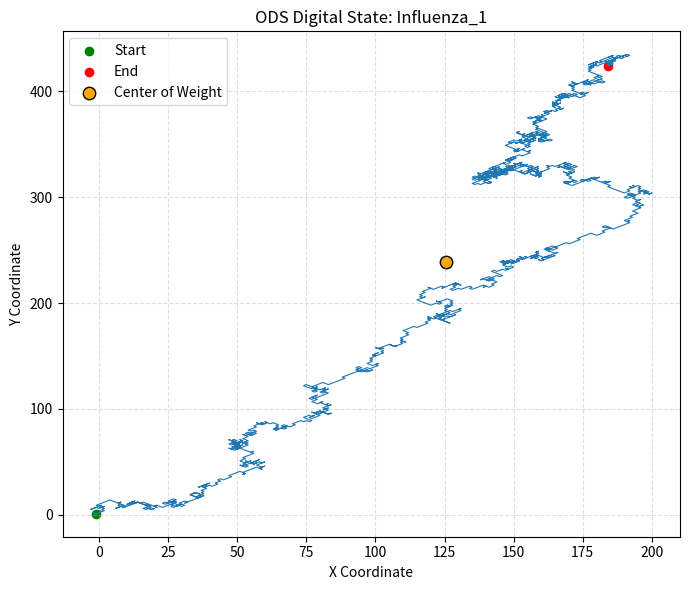

Write Python code to recreate this figure. (Note: this script raises an exception after producing the figure.)
import numpy as np
import pandas as pd
import matplotlib.pyplot as plt

seq1 = """GGCATAAGCAGAGGATTTTATAACAATGGAAATAAACCCATATCTACTCATGTTAAACAATGATATAACG
TCAATGATATCATTGACATACCCATATACTGGGGCACCTCCTATGTCACATGGAACATCGACCAAATACT
CAATGGAGACTGTGTCAAGAACTTACTCCTACAGTAGAACTAAAAAAGAGGTACCTTCGGGAATATTCCC
AATAGAGAGAAGGAAATTCTGTAACACAATAGAAGACAAAGAAAACCTAGAAAAACCGAATGGAAATGTT
GATATAAATTTCATGTTATCGCTGGCAGAAATGCTGGAAGAAAAGATGGGGAAAGGGTTCTTCAAATTCT
GTGCCAATGAAGCTGAAGCTGAAATTTTGAAGATGCACTTCAGCAAGCTCACTGAAGGAAGGCAAACTTA
TGACTGGACAAGTGAAAGAAATATGCCAGCAGCCACCGCTCTTCAGCTAACAGTAGACGCTATACAAGAA
ACACAGGGAACATTCAAAGGAACTACCATGGTTGAATATTGCAACAAGATATTAGAAATGATGGATTGGC
CGGAAGTGAAATTCAAAAAGGTCAGAATGATTGTTCAGAGGCATTGGGACCCGAAAACCAAAAAAGAAAT
AAAAATGAAGTCTCCAACATTGATGATAACAAAGATTGGAAGAGAAGAATTCATAAAGAGGATATGCACG
ATAAATACCATGGCCAAAGACGGAGAAAGAGGAAAATACAAAAGAAGAGCTATAGCCACCCCCGGGATGG
GAATCAGGCCATTCTCAAAAATTGTGGAAACTTTAGCACAAAAGATTTGTGAGAGACTAGCAGAGAGCGG
TTTGCCTGTTGGGGGAAATGAGAAGAAAGCCAAACTAAAAACTACGGTCTCTTCAACAAACTCAAAACTA
CAAGAAGGGCAGTTCATGGTAAACATAACAGGGGACAACAGCAAGTGGAATGAATGTCAGCAACCAGAAG
CTTATCTTGCAATGTTGGCATACATTACTAAAGACAGCAGCAACTTAATGAAAGATCTCTGCTCAGTAGC
ACCAACATTGTTCTGCAATAAGTACGTAAAAATGGGACAAGGTTTCCGAGCAAAAAACAAAAGAAAAACC
AAAGAAATAGTGATACCCGCAAAAAAGATGAAAGAAAGGAAAGAATTGATGAACGCGGAATGGAGGGACC
TATTTGAAACAATAGAACCTTACATGGATGGAGAGTGCTGCTTCTTGGGGGGAGGAATGCTGATGGGAAT
GTTTAACATGTTGTCAACTGTTTTTGGAGTCATGACATTAAATTACAGGGAGGAAGCATTGGCCAGAAGG
AACTGTTACTGGACTGGGCTACAAAGTTCAGATGATTTTGTGCTCTTTTGCATCTCTAGGACTTGGCCAG
AGATGGAGATGACTATTCTAAAATTCATCGCTGTTTGCAAGTTGATGGGAATAAACATGTCTTTGGAAAA
ATCCTACGGGTGCTTGCCTGAACTTTTTGAGTTCACAAGCATGTTCTTTTCCGGGGATTTTGTCTCAAAC
ATAGCCTTGGAGTTACCTGCTTTCACAACAGCTGGAATGAATGAAGGAACCGACTTCACAGCTGCGATGT
CTGTCATAAGAACAAACATGATTAATAATGGACTTTCTCCTGGGACTGCTTTAATGGCCCTGCGAATTTG
TCTGCAGGAATTTAGAGCAACATACAGAGTACACCCTTATGATTCTGGAGTGAAGAATCATCGAATGAAA
ATCATAAGGAAATTCATTGAAACTATTGAAAACAAAGATGGATTGCTGATATCAGATGGCGGGAAATTAA
TGAACAATATCTCAAGTTTGCACATCCCTGAAGAAATATTGAAAGAGGATTTGATGGATCCCTCCTACAG
GAACAGAGTTTTCAATCCTAGGAACCCCTTTACACAGTTTGAGAAGACAGTTGACATCTTTAAGGCAAGT
GGACCTATAAGGGTAGAGGAGAACGAGGCAGTTGTATCAACGCATTCCTTTAGAACAAGGAGCAATAGGA
CATTGCTAAATACAGACATGAGGGCAATGGCTCTCGAAGAGAAAAGATACCAAGTTGTTTGCAACATGTA
CCGATCGGTCTTCGAAAGTGCAGACGTTAACACCCCAATAGGATCAATGTCGATGGGAGAGGCAATTGAA
GCCAAAATCCTTGACCGGGCCAGAACCCAGTTTGAAAATGGAATCATAGGGGGAGAAGAATATTCTGAAA
TCAAAAGACTAATCGAGGACGCCAAGCGTCAACGACTGTCTGTTTAAGCTTTGCGTTGTTTAATAACAGA
AAAATCCTCTTGCTACTGCT""".replace("\n", "")

seq2 = """GGCATAAGCAGAGGATGTCACTACTATTAACGCTCGCAAAAGAGTATGCAAATCTCACAAAGGATAAGAA
ATCATGCAAATTGCTGTCGCAAGGGACCGTGTCAAGCTACACCACTTTTAAGAAATGGACAACATCGAGA
AAAGAGAAAAACCCATCCCTTCGAATGAGATGGGCAATGGGAAGCAAGTTCCCAATTATGGCAAACAGAG
AAATTTTGGAAGAAGCTGGGATACCAGAACAATGGGAAGGGATAGACCTTTGGTCAAAAAAGGATGATGT
TTCAAAGTTGGGGATGGTGTTAGCGTCTCCAGCAGCCATAACTTACTGGAATTTTTGTGGACCTGGAGTG
GACAATTCTTCTGTAATAAAAGATGTTTATAAAGCAAAATTTATGAAAAAAGAAAGATGGAGAGAGACTC
TATGGGGACCAATGAACTTTGAATTGGTGGGTAAACAAAGAAGAGTGGTTGAAACTCAACCAGTGGAAAT
AAAGCTAAACCAAAAAGAAATAAAAGAACTAACGATGTGGGTTCTTTTTGAAGATGAAGCAAACCTTGCA
AGCAAATTCATACAGGAAAATTTCTCACTTGTCCTGTCATTAAGAGAACTTTACAAGGGAAAGGCAGTAA
ATAAAGATGTTGCAGCTTTCATGATTGCCCACCAATTTTCTCCCGAGAAGAGGTTCTTACCCACTTTTGG
CCCCATTAGACCAGAAAGAATGGAGCTACTCCACTGTTTAGGGGGTGATTTCTGGAAGATAGAGGCAGTA
ACTGCAGGGAGCCTGAACGAAGAACAAAAGAAGAGAGATGTTAGAGCAGTTGCTAGAAAAATTTGCCTTA
GAGCAAGTGTGGACTTATTTACTCCAGCAGAGAAGATAAGGGACTATATAGCAAGTGTGACAATGAGATT
TGGAACAGTAGAAAGAACATTCGAAGACGTAATAAGAAACAGTGATGACATATCTGCGGAAGTAACCTTA
TGCAAGGCGGCACTTGGGTGCGAATTGGGCAAAAGCATGAGCTTTGGGAATCTAAATCTGAGGAAAGTCA
GTGGAGAAGCAGAAACAATGGAAAAAACAGTATATTGGGGATTAAAGCCCATAAAATATAAATGCTGGAG
AGGAGAGGAAACATTTTATTGTGAACTGAGGAAGGTAACTTGTATGTTTAGAAGGTCTGAAGGCCTAGAT
TGGGCTAACATTGGACCTGGTTCACCTGAAGAAAGAAGAGAGCTTTTGGCAATGGTGATGATATTCTGCA
GAGATGGGAGATTCTTTGAATCTGCACCAGTTAATATTGATGAATCATTCTTTAGGACAAGACTGAATAA
AGAAATACCTTATCAATATGTGCTGCTAAAATGGGTAAGGCAATCGAGAGACAACTTGGATGCCTTGTTG
AGTACAAGAGGACTAATACCTGCTCATATTGGACAATTCGGAAAAGGAATGGGAATAGATGGAAGTAGCT
CATCTTCTATGGTTTACAAGGGAGTCATGTTGTCGAAGACACCGATAGACATAGTGGAGAGCAAAGAGAA
GCACAGACTGTTTTTAAATGACAATATAGAAGCAGTGACAGAGAGAGGAGCAATGGTTGCATCCATAATG
GACCTATCAGAGGATAATAGAGAAACATTTAACGATGTGACTTTTAACCATGTCGACTTAGCTGTTCTCA
AAGATGAAAAGACTGCAATAATAAAGATATATCGATCACTAGTGGAAAGAATAAACACTGATGATGATGG
CCTACCTGCTTTGATAATGGGTAAAAGATATTTAGAGTTGTATCAATTAGATGAAGTAAAAGACGCGGTC
GGGCTAATACCAAAAAGGATGCTGGGGGCGTATTCCTACCAAGCAAGACAGCTCATACAGTCACAGATCA
AAAATGACAGTTATAGCCTTCCTGAAATAATAAAGTTACTGCCCTTCTGTTACAGCCCTCCAAAGAAAAT
GTTATTTGATGGGACTTTCCATTTCAAAAATCAAATGTATGTTAGGCCTGGAATAAACACAAACCTTTTC
AGTTTTAGTAAGACCGACAAAAGCAAGATATATGTGAACGGAAGCGCAGTAAAAATAAAGCTTGTGCTCG
GAGACGATGAAATGGACACCAGTCTTGCCTTTGTTGAAGGATTTCAAGTTTGTGAATATGATCCAAGAGC
ACCTTTGATACCAAGAAGAGATTTGAGACTGATTGGGTTCGGAAAGAAAGTTAGAGTTTTTGTTGGTCAG
GGACAGGAGAAAACCCTGGTGAGGACGAGCTCCAAAAGAGCCGCCTCCCATGATGTAAGCAAAAACATTC
GTAGAATGCGTCTGGAAGTTTGAAGCACATTGAAAAAATCCTCTTGCTACTGCT""".replace("\n", "")

seq3 = """GGCATAAGCAGGAGATTATTAAGCAATATGGACTCAACAAAAGCCCAAACGCCTGAAGAGCAGAGAGCAA
AGAATGCCAAAACCATCCTTGAGAACATACAGATATATGAAAGGATGTGTGATCTCTTTGGGGTGTCAGA
AGATGACAAACTGATAATTGAGAACAGTATTTCAATTGAGAGGATGATAAGAGTTGTAACAGATAAGAAA
TACCAAGACAAAAAACTAAAGAATGCTGGAAGTGATCCTGAAAAGATTGCAAATGCAGGGAAAGTTTTCT
GTCGATTGGTGGAGTCAACAGCTGGGAAATGTAGTGCAAGATTGGGAATGGCACTGAAACCCAACGTTGA
GGCAGTCCTGACCGATGTACTCGGGAATGAACTGGATAGGGCTGCTGTGCTTGGGAAAAGAATGGGGTTT
TCAGCAATGTTCAAATCAAACCTGGAAGAGGTTTTGTACCAAAGAGGAAAGAATCAGCTTAAAAAGAGGA
ATGCTGCAGAAACTTTCACTCTTTCACAAGGTGCTTCGCTAGAGGCAAGATTTAGGCCCATAATGGAAAA
ACACCTAGGTGTTGGGACTGTTGTGGCGTCAATAAAGAATATCCTGGCAAGCAAAAAGAACGGGAACTAC
AGGAACAAGATGGTGAGGAAACCTGGAGGAAACAGAGAGAGCTGGTCACCATTGGAGAGAGAGATATCCT
TTCTGAACAAGAAGTTGTTTCCTGGACCAATGAGGCAGCTCTGCAAGAAATTCGAATACTTGAACGAGCA
AGAGAAGCAACTGGCCTTAAACCTTATGCTGGATGCAAGTCTCATCCTAAAACCGCAAGTGACTCACAAA
ATGATAATGCCTTGGTCAATGTGGCTGGCTGTGAAGAAGTATGCAGAAATGAACAAGGGATCACCCAGTC
TTGAAGACCTCGCAGCCTATTCTGGAGTAAGAGCCTTTATGGCCTTCAATACAGCTTGCTACATGAGTAA
ATTCACCATTGGGAAGGGAATTGTGGGAGATGCAGAGATCATGGAAAATGGAAACGACAAGATGCAAACT
CTTGCAATGGCTTGTTTTGGACTGGCGTATGAAGACACCGGGATTGTTGCTGCAATGATCTCCCAACCCA
TGAAGAAAAGATATCAGTTGAGAGTGGGGAACTTCAATCCTCCAGAAAAAGGAACAATAAAAGGAACAAG
CGCCGGCTATTTCCACAAGTGGGCTGAATTTGGAAATAGGCTGCCTTTCAACAGTTTTGGAACTGGTGAA
TCCAAACAGATAAGCAACTCAGGAGTGTTTGCAGTGCAGAGGCCCAGCACTACTAACATTCAAAGACTGG
CAGAGCTAATGGCTAGGAATACCGGAGAAACCAGCGACAACTTTACTCAGTTGGTTCAGAAAATAAGAGA
ACAAGTGGGGGCCTTTGCTGATCAAAAAGCAAATCTTCGAGAGTTCACCGGAGGATATATTTATGACATT
ACTGACGTAACGAAGAGCAACCCCAAGATACCTCAGTTGGGTGGGGACTCTTTCTTCTTTGAGTTCACCG
GAAGCGACGTTCCAAGAACTGGAGCCAAAAGAAGAGTGGGAGGAGCTGATGATGTGACCCCTGGAACTTC
CCAGCCCAAGAAAAGAGGAAGGCAAGGTGCCGGAGCAGAATCAAGTATGGACATTGAAACAGTTGGTGAA
GATTAACTCATCTTTGGATGGTTCTGTTGCAGTCCCCAGTGGGTGTTAAAGATGTTGGTTTGTCTTATTT
AACAAAAAATCTCCTTGCTACTGCT""".replace("\n", "")

seq4 = """GGCATAAGCAGGAGATTTAGAAATGTCTAGTGTAATCAGAGAAATCGCAAAGCGATTCTTGGAACAAGCA
ACGATAAACATCGCTGAAGAAGTGGTCAGAGAATATGGAGACCATGAAAGAACAATGATATCTGTTGGAG
TTCATTTCCAAGCTTGCTGCCTTATAAGTGATGAATATACCCTTGAGGATGAGACAACCCCAAGATACGT
TCTTTTGGAGGGATTGAAAAGACAAGAGGCTATAAGCAAGCAGAATAACATTTGCTCCACTTTGGGATTG
GAGCCCTTGAGAAATCTAGCAGATATTTTTGATCGAAAAACAAGAAGATTCCTTGAGGTAGGAATTACAA
AGAGAGAATCCGATGAGTATTACCAGGAAAAGTTCAACAAAATAGGAAATGACATGGACATACATGTTTT
CACATATGAAGGCAAATATTTCAGCAACAATCCCAATGGGTTGGAAGACATCCAAAAGACAAGAATTTTT
ACATTCCTATCTTTTGTGTCAGACGAATTGAGAAAAGAGAACATGTTCACAGAAATGTATGTTACAGAAG
AAGGGGCACCTGAACTTGAAATGTACAAGTCAAAGCTTTTCATTGCGATGAGAGACGAGAGCGTGCCTTT
GCCTTACATAAACTATGAGCACCTTAGGACAAGATGTGAAACATTCAAAAGAAATCAGGCTGAATGCGAA
GCAAAGGTAGCGGATGTGGCTTCACGGCTAAAAATCAAACTGGAACATCTAGAAGAAAATAAACTGCGGC
CGCTAGAGATACCGAAGGAGAAAGAGGCTCCCTATACACACAAATTTTTGATGAAAGATGCTTGGTTCTT
TGCAAAACCTCATGATTCGGAGAGAGCACAACCGCAACAGATATTGTATGATTTCTTTGAAGCAGCAAAC
ATGGGGTTCATGACGACATCCCCAAAACCGATATTCGGAAAGCAAGGACTGATGTATCACTCCCTCTGGG
GGCAGACAAAAAGAGCAATAAAGGACAAGAGAAATGAGTTGGAGCCTTCAGAACAGAGAGACTTCCTTTG
TGGAATTGGAAGAGCCTCCAAGAAAATACAGGAGGACAAATGGCAAGAATCCAGAGAGGAAGAGTTTAAA
CAAGAAGAGACTAAAGGGGCAGCTAAGAGGGGGTTCCCAACATGGTTTAATGAAGAATGGCTTTGGGCAA
TGAGGGACTCAGGGGATGGGGACAATAAAATAGGGGATTGGATACCCATGGCAGAAATGCCTCCCTGCAA
GAATGAGATGGAAGATTATGCAAAAAAGATGTGTGAAGAATTAGAATCCAAAATACAGGGAACAAATTGT
GCTAGGGAAATGTCCAAGTTGATACATACAATTGGGAGCTTACATACAGAATGTAGGAACTTTCCCGGAA
AGGTCAAGATAGTGCCTATATACTGCAGAGGGACACTGAGAGGGGAATCAACTGACTGTTTGTTTGGAAT
AGCAATAAAAGGGAAATCCCATTTAAACAAAGATGATGGAATGTATACTGTTGTAACTTTTGAGTTTTCC
ACTGAAGAACCAAATCCAAGCAAACATGAAAAATATACGGTCTTCGAAGCTGGAACAGTGCCTGTGGAAG
CCGTGGTGTTAACTCCCAAAAGGGAAAGAGTTCTCAAAGAGAAGAAATTGTTCCTTTATTGCAGAACTAC
TGGAATGAGCAAGTTAAAGAACGATTGGTTTTCTAAATGCAGGAGATGTCTTATACCAACAATGGAGACT
GTAGAGCAGATAGTGCTGAAAGAATGCGCTCTGAAAGAAGAAAACAGAGTTTCAGAGATGTTGGAGAATA
AGAGAGCTTGGATTGCCCATGAGAACGGAGAGAATCTTACAAGATTGGTATCAACAAAGCTCAAGGACTT
GTGTAGAATGCTAATTGTGACACAATTTTATTACTGTATATATAACGACAATCAATTGGAAGGATTCTGT
AACGAGCAAAAGAAATTCCTTATGTTTCTTCAAGCAGATAAGGACTCAAAATCTGCATTTACTTTTAATC
AGAAAGGGTTATATGAAAAAATTGAAGAGTGTATTGTCAGCAATCCATTATGTATTTTCCTAGCTGATAG
GCTAAACAAATTATTTCTTGTAGCCAAGTCCAATGGAGCTAAGTACTTTGAATGACCAAAGGCCTTGTAA
TGTTAAAAATCTCCTTGCTACTGCT""".replace("\n", "")

seq5 = """GGCATAAGCAGAGGATATTTTTGACGCAATGGCACAAGAACAACTACTTGCTGAACTTGAGGGATACCTC
AGAGGAGTTAACCCAATGACCAGGCAAACGATTATGAAGTCTGCAAGAGGTGGGATGGATAGTGCTAAGG
AGGCAGCAAAAGCAGCGAAGAAGGGAGAAATGCAACTAACAAGTGGAGAGAGCATAGTGGTGCACATATG
CCTGAGAGCCATGTACCCTGGAATAAAGCCATGGTCAGAAGCCAAAAAAGATCTTGATAAAGCTACAGAA
GGACTGAGTGGAAAAGACTGCAAAAATATAAGAAAAGCTCTGAGGAAGGCAGGAGACCTGACAGGGATAA
AGGAGATGATGATGATGTATGAAATGAGGGAGGACAAAAAAGCAGAAATGGTAGAGCAAATCTACGATGA
CCCAGAGGATTTTACAGAAGATGTAAGGCTTGGGACCGTTGCTGCCTGGCTTCAATGCAAAAACAAAAGG
AGCGAGAAATATCATCACAAGATGTCAATGTCTGGAAGCACTGCACTTGCCTTGGGAGATGCCCAAAAGG
CCGGAATGGCCATAGAAAATATGGCTAGTGTTGTGCCAATGAAAAAAGAGGCCCAGGCACTGCACAAAGA
CGCAGAAGTTTTGATTGAACTGGCAAGAATAGCATATGGGTCAAGAGCAATGGAAGGGCACCTGCAAAAT
GCAATGGACGGAATTGGAAGCAAAGTCAGTGGAATGGCTAATCTTGCCCTAAAAAGGTCAGTTCTTACTT
TGTTAATGTTGGTAATTTGTGGGATCCCCACTTGTGTAAATGCTGAAACTGTGGAAGAATTTTGTAGAAA
GAAACTAAATCAGACGGAAGAAAAGGTTTATGTCCATTGTTTCAATGAGGATGATGGTCGGGCAATGACT
TTAGCTGCTTTGATACTTGGATGCTTTAGTATGCTTTACATTTTAATAAAGGCAATACTGATGCTTTTGT
TGACAATCATAAATGGAAGACCAAATGGAAGTTGGGATGACTTGAAACATGTTGTAAAATGTTTTTCAGA
GACTGGAAGTGAGAACTTCGCCAGGGATATAATGGTCCTGGAATCCAGGCGAGATGGGGAGGAGACAAGC
TCCCCAGAGGAGGGACTAGGCCCTCCATTGAGTGGATTCAATGAAAATGGTGTATTCATGGAAACATTAT
AATCGCGAAAAAATCCTCTTGCTACTGCT""".replace("\n", "")

seq6 = """ATGAGTCTTCTAACCGAGGTCGAAACGTACGTTCTTTCTATCATCCCGTCAGGCCCCCTCAAAGCCGAGA
TCGCGCAGAGACTGGAAAGTGTCTTTGCAGGAAAGAACACAGATCTTGAGGCTCTCATGGAATGGCTAAA
GACAAGACCAATCTTGTCACCTCTGACTAAGGGAATTTTAGGATTTGTGTTCACGCTCACCGTGCCCAGT
GAGCGAGGACTGCAGCGTAGACGCTTTGTCCAAAATGCCCTAAATGGGAATGGGGACCCGAACAACATGG
ATAGAGCAGTTAAACTATACAAGAAGCTCAAAAGAGAAATAACGTTCCATGGGGCCAAGGAGGTGTCACT
AAGCTATTCAACTGGTGCACTTGCCAGTTGCATGGGCCTCATATACAACAGGATGGGAACAGTGACCACA
GAAGCTGCTTTTGGTCTAGTGTGTGCCACTTGTGAACAGATTGCTGATTCACAGCATCGGTCTCACAGAC
AGATGGCTACTACCACCAATCCACTAATCAGGCATGAAAACAGAATGGTGCTGGCTAGCACTACGGCAAA
GGCTATGGAACAGATGGCTGGATCGAGTGAACAGGCAGCGGAGGCCATGGAGGTTGCTAATCAGACTAGG
CAGATGGTACATGCAATGAGAACTATTGGGACTCATCCTAGCTCCAGTGCTGGTCTGAAAGATGACCTTC
TTGAAAATTTGCAGGCCTACCAGAAGCGAATGGGAGTGCAGATGCAGCGATTCAAGTGATCCTCTCGTCA
TTGCAGCAAATATCATTGGGATCTTGCACCTGATATTGTGGATTACTGATCGTCTTTTTTTCAAATGTAT
TTATCGTCGCTTTAAATACGGTTTGAAAAGAGGGCCTTCTACGGAAGGAGTGCCTGAGTCCATGAGGGAA
GAATATCAACAGGAACAGCAGAGTGCTGTGGATGTTGACGATGGTCATTTTGTCAACATAGAGCTAGAGT
AA""".replace("\n", "")

seq7 = """ATGAAGGCAATACTAGTAGTTCTGCTATATACATTTGCAACCGCAAATGCAGACACATTATGTATAGGTT
ATCATGCGAACAATTCAACAGACACTGTAGACACAGTACTAGAAAAGAATGTAACAGTAACACACTCTGT
TAACCTTCTAGAAGACAAGCATAACGGGAAACTATGCAAACTAAGAGGGGTAGCCCCATTGCATTTGGGT
AAATGTAACATTGCTGGCTGGATCCTGGGAAATCCAGAGTGTGAATCACTCTCCACAGCAAGCTCATGGT
CCTACATTGTGGAAACACCTAGTTCAGACAATGGAACGTGTTACCCAGGAGATTTCATCGATTATGAGGA
GCTAAGAGAGCAATTGAGCTCAGTGTCATCATTTGAAAGGTTTGAGATATTCCCCAAGACAAGTTCATGG
CCCAATCATGACTCGAACAAAGGTGTAACGGCAGCATGTCCTCATGCTGGAGCAAAAAGCTTCTACAAAA
ATTTAATATGGCTAGTTAAAAAAGGAAATTCATACCCAAAGCTCAGCAAATCCTACATTAATGATAAAGG
GAAAGAAGTCCTCGTGCTATGGGGCATTCACCATCCATCTACTAGTGCTGACCAACAAAGTCTCTATCAG
AATGCAGATGCATATGTTTTTGTGGGGTCATCAAGATACAGCAAGAAGTTCAAGCCGGAAATAGCAATAA
GACCCAAAGTGAGGGRTCRAGAAGGGAGAATGAACTATTACTGGACACTAGTAGAGCCGGGAGACAAAAT
AACATTCGAAGCAACTGGAAATCTAGTGGTACCGAGATATGCATTCGCAATGGAAAGAAATGCTGGATCT
GGTATTATCATTTCAGATACACCAGTCCACGATTGCAATACAACTTGTCAAACACCCAAGGGTGCTATAA
ACACCAGCCTCCCATTTCAGAATATACATCCGATCACAATTGGAAAATGTCCAAAATATGTAAAAAGCAC
AAAATTGAGACTGGCCACAGGATTGAGGAATATCCCGTCTATTCAATCTAGAGGCCTATTTGGGGCCATT
GCCGGTTTCATTGAAGGGGGGTGGACAGGGATGGTAGATGGATGGTACGGTTATCACCATCAAAATGAGC
AGGGGTCAGGATATGCAGCCGACCTGAAGAGCACACAGAATGCCATTGACGAGATTACTAACAAAGTAAA
TTCTGTTATTGAAAAGATGAATACACAGTTCACAGCAGTAGGTAAAGAGTTCAACCACCTGGAAAAAAGA
ATAGAGAATTTAAATAAAAAAGTTGATGATGGTTTCCTGGACATTTGGACTTACAATGCCGAACTGTTGG
TTCTATTGGAAAATGAAAGAACTTTGGACTACCACGATTCAAATGTGAAGAACTTATATGAAAAGGTAAG
AAGCCAGCTAAAAAACAATGCCAAGGAAATTGGAAACGGCTGCTTTGAATTTTACCACAAATGCGATAAC
ACGTGCATGGAAAGTGTCAAAAATGGGACTTATGACTACCCAAAATACTCAGAGGAAGCAAAATTAAACA
GAGAAGAAATAGATGGGGTAAAGCTGGAATCAACAAGGATTTACCAGATTTTGGCGATCTATTCAACTGT
CGCCAGTTCATTGGTACTGGTAGTCTCCCTGGGGGCAATCAGTTTCTGGATGTGCTCTAATGGGTCTCTA
CAGTGTAGAATATGTATTTAA""".replace("\n", "")

seq8 = """ATGGATGTCAATCCGACTCTACTTTTCCTAAAAATTCCAGCGCAAAATGCCATAAGCACCACATTCCCTT
ATACTGGAGATCCTCCATACAGCCATGGAACAGGAACAGGATACACCATGGACACAGTAAACAGAACACA
CCAATACTCAGAAAAGGGAAAGTGGACGACAAACACAGAGACTGGTGCACCCCAGCTCAACCCGATTGAT
GGACCACTACCTGAGGATAATGAACCAAGTGGGTATGCACAAACAGACTGTGTTCTAGAGGCTATGGCTT
TCCTTGAAGAATCCCACCCAGGAATATTTGAGAATTCATGCCTTGAAACAATGGAAGTTGTTCAACAAAC
AAGGGTAGATAAACTAACTCAAGGTCGCCAGACTTATGATTGGACATTAAACAGAAATCAACCGGCAGCA
ACTGCATTGGCCAACACCATAGAAGTCTTTAGATCGAATGGCCTAACAGCTAATGAGTCAGGAAGGCTAA
TAGATTTCTTAAAGGATGTAATGGAATCAATGAACAAAGAGGAAATAGAGATAACAACCCACTTTCAAAG
AAAAAGGAGAGTAAGAGACAACATGACCAAGAAGATGGTCACGCAAAGAACAATAGGGAAGAAAAAACAA
AGACTGAATAAGAGAGGCTATCTAATAAGAGCACTGACATTAAATACGATGACCAAAGATGCAGAGAGAG
GCAAGTTAAAAAGAAGGGCTATCGCAACACCTGGGATGCAGATTAGAGGTTTCGTATACTTTGTTGAAAC
TTTAGCTAGGAGCATTTGCGAAAAGCTTGAACAGTCTGGGCTCCCAGTAGGGGGCAATGAAAAGAAGGCC
AAACTGGCAAATGTTGTGAGAAAGATGATGACTAATTCACAAGACACAGAGATTTCTTTCACAATCACTG
GGGACAACACTAAGTGGAATGAAAATCAAAATCCTCGAATGTTCCTGGCGATGATTACATATATCACCAG
AAATCAACCCGAGTGGTTCAGAAACATCCTGAGCATGGCACCCATAATGTTCTCAAACAAAATGGCAAGA
CTAGGGAAAGGGTACATGTTCGAGAGTAAAAGAATGAAGATTCGAACACAAATACCAGCAGAAATGCTAG
CAAGCATTGACCTGAAGTACTTCAATGAATCAACAAAGAAGAAAATTGAGAAAATAAGGCCTCTTCTAAT
AGATGGCACAGCATCACTGAGTCCTGGGATGATGATGGGCATGTTCAACATGCTAAGTACGGTCTTGGGA
GTCTCGATACTGAATCTTGGACAAAAGAAATACACCAAGACAATATACTGGTGGGATGGGCTCCAATCAT
CCGACGATTTTGCTCTCATAGTGAATGCACCAAACCATGAGGGAATACAAGCAGGAGTGGACAGATTCTA
CAGGACCTGCAAGTTAGTGGGAATCAACATGAGCAAAAAGAAGTCCTATATAAATAAGACAGGGACATTT
GAATTCACAAGCTTTTTTTATCGCTATGGATTTGTGGCTAATTTTAGCATGGAGCTACCCAGCTTTGGAG
TGTCTGGAGTAAATGAATCAGCTGACATGAGTATTGGAGTAACAGTGATAAAGAACAACATGATAAACAA
TGACCTTGGACCTGCAACGGCCCAGATGGCTCTTCAATTGTTCATCAAAGACTACAGATACACATATAGG
TGCCATAGGGGAGACACACAAATTCAGACGAGAAGATCATTTGAGTTAAAGAAGCTGTGGGATCAAACCC
AATCAAAGGTAGGGCTATTAGTATCAGATGGAGGACCAAACTTATACAATATACGGAATCTTCACATTCC
TGAAGTCTGCTTAAAATGGGAGCTAATGGATGATGATTATCGGGGAAGACTTTGTAATCCCCTGAATCCC
TTTGTCAGTCATAAAGAGATTGATTCTGTAAACAATGCTGTGGTAATGCCAGCCCATGGTCCAGCCAAAA
GCATGGAATATGATGCCGTTGCAACTACACATTCCTGGATTCCCAAGAGGAATCGTTCTATTCTCAACAC
AAGCCAAAGGGGAATTCTTGAGGATGAACAGATGTACCAGAAGTGCTGCAATCTATTCGAGAAATTTTTC
CCTAGCAGTTCATATAGGAGACCGGTTGGAATTTCTAGCATGGTGGAGGCCATGGTGTCTAGGGCCCGGA
TTGATGCCAGGGTCGACTTCGAGTCTGGACGGATCAAGAAAGAAGAGTTCTCTGAGATCATGAAGATCTG
TTCCACCATTGAAGAACTCAGACGGCAAAAATAA""".replace("\n", "")

seq9 = """ATGGATGTCAATCCGACTTTACTTTTCTTGAAAGTGCCAGTGCAAAATGCTATAAGTACCACTTTCCCTT
ATACTGGAGACCCTCCATACAGCCATGGAACAGGAACAGGATACACCATGGACACAGTCAACAGAACACA
TAAATACTCAGAAAAAGGAAAGTGGACAACGAACACAGAGACTGGAGCACCCCAACTCAATCCAATTGAT
GGACCATTACCTGAGGACAACGAGCCGAGTGGGTATGCACAAACGGATTGTGTATTGGAAGCAATGGCTT
TCCTTGAAGAATCTCACCCAGGGATCTTTGAAAACTCGTGTCTCGAAACGATGGAAATTGTTCAGCAAAC
AAGAGTGGATAAACTGACCCAAGGCCGCCAGACCTATGACTGGACGTTGAATAGAAATCAGCCGGCTGCT
ACCGCATTGGCCAACACTATAGAGGTATTCAGATCGAATGGCCTGACAGCCAATGAATCAGGAAGGTTGA
TCGATTTCCTCAAGGACGTGATGGATTCAATGGATAAGGAAGAAATGGAGATTACAACACATTTCCAGAG
GAAGAGGAGAGTGAGGGACAACATGACCAAGAAAATGGTCACACAGAGAACAATAGGAAAGAAAAAACAA
AGACTGAACAAAAGGAGCTACCTAATAAGAGCACTTACATTGAACACAATGACAAAGGATGCTGAAAGAG
GCAAGCTGAAAAGGAGGGCAATCGCAACACCCGGGATGCAAATCAGAGGATTCGTGTATTTTGTAGAAGC
ACTAGCGAGGAGCATCTGTGAGAAACTTGAGCAATCTGGCCTCCCTGTCGGAGGGAATGAGAAGAAAGCT
AAATTGGCAAATGTTGTGAGGAAGATGATGACTAATTCACAAGATACAGAGCTCTCCTTCACAATTACTG
GGGACAACACCAAATGGAATGAGAATCAAAACCCCCGGATGTTTCTAGCAATGATAACATACATCACAAG
AAACCAGCCAGAATGGTTTAGAAATGTCTTAAGCATTGCTCCTATAATGTTCTCAAACAAGATGGCGAGA
TTAGGAAAAGGGTACATGTTCGAAAGTAAGAGTATGAAGTTACGGACACAAGTACCAGCGGAAATGCTCG
CAAATATTGACCTGAAATACTTCAACAAATCAACAAGAGAGAAAATCGAGAAAATAAGACCTCTACTGAT
AGATGGCACAGCCTCATTGAGTCCTGGAATGATGATGGGCATGTTCAACATGTTGAGTACAGTCTTAGGA
GTTTCAATTCTGAATCTCGGGCAGAAGAAGTACACCAAAACCACATATTGGTGGGACGGACTCCAATCCT
CAGATGACTTCGCCCTCATAGTGAATGCACCGAATCATGAGGGAATACAGGCAGGAGTAGATAGGTTCTA
TAGAACCTGCAAATTAGTTGGGATAAACATGAGCAAGAAGAAATCCTACATAAATCGGACAGGAACATTC
GAATTCACAAGCTTTTTCTACCGCTATGGATTCGTAGCTAACTTCAGTATGGAGTTGCCCAGTTTTGGAG
TGTCCGGGATTAATGAGTCAGCTGACATGAGCGTTGGTGTTACAGTAATAAAGAACAATATGATAAACAA
CGATCTTGGACCAGCAACAGCCCAAATGGCCCTTCAGCTATTTATCAAAGACTACAGATACACATACCGA
TGTCACAGGGGTGATACGCAAATTCAAACGAGGAGAGCATTCGAGCTGAAGAAGCTGTGGGAGCAGACCC
GTTCGAAGGCAGGACTGTTGGTTTCAGATGGAGGGCCAAACCTGTACAATATCCGGAACCTCCACATTCC
AGAGGTCTGCTTGAAATGGGAATTGATGGATGAAGACTACCAAGGCAGGTTGTGTAATCCTATGAACCCG
TTTGTCAGTCATAAGGAAATTGATTCAGTCAACAATGCTGTGGTGATGCCAGCTCATGGCCCAGCCAAAA
GCATGGAGTATGATGCCGTTGCAACCACACATTCATGGATTCCTAAGAGGAATCGCTCCATTCTCAACAC
CAGCCAAAGGGGGATTCTTGAGGACGAACAGATGTACCAGAAGTGCTGCAACCTATTCGAAAAGTTCTTC
CCCAGCAGTTCGTACAGGAGGCCAGTTGGAATTTCCAGCATGGTGGAGGCCATGGTGTCTAGGGCCCGAA
TTGATGCACGAATTGACTTCGAATCTGGAAGGATTAAGAAAGAAGAGTTTGCTGAGATCATGAAGATCTG
TTCCACCATTGAAGAGCTCAGACGGCAAAAATAGTGAATTTAGCTTGTCCTTCATGA""".replace("\n", "")

seq10 = """ATGAGTCTTCTAACCGAGGTCGAAACGTACGTTCTCTCTATCATTCCATCAGGCCCCCTCAAAGCCGAGA
TCGCACAGAGACTTGAGGATGTTTTTGCAGGGAAGAACGCAGATCTCGAGGCTCTCATGGAGTGGATAAA
GACAAGACCAATCCTGTCACCTCTGACTAAGGGGATTTTAGGGTTTGTGTTCACGCTCACCGTGCCCAGT
GAGCGAGGACTGCAGCGTAGACGGTTTGTCCAAAACGCCCTAAATGGGAATGGAGACCCAAACAACATGG
ACAAGGCGGTTAAATTATACAAGAAACTGAAGAGGGAAATGACATTTCATGGAGCAAAGGAAGTTGCACT
CAGTTACTCAACTGGTGCGCTTGCCAGCTGCATGGGTCTCATATACAACAGAATGGGGACTGTGACCGCA
GAAGGGGCTCTTGGACTAGTATGTGCCACTTGTGAGCAGATTGCTGACGCACAACATCGGTCCCACAGGC
AGATGGCGACTACTACTAACCCACTAATTAGGCATGAGAATAGAATGGTACTAGCCAGCACTACGGCTAA
GGCTATGGAGCAGATGGCTGGATCAAGTGAACAGGCAGCGGAAGCCATGGAAGTTGCAAGTCAGGCTAGG
CAAATGGTGCAGGCTATGAGAACAGTTGGGACTCACCCTAACTCCAGTACAGGTCTAAAAGATGATCTTA
TTGAAAATTTGCAGGCCTACCAGAACCGGATGGGAGTGCAACTGCAGCGGTTCAAGTGAGCCTCTAGTCG
TTGCAGCTAACATTATTGGGATATTGCACTTGATATTGTGGATTCTTGATCGTCTTTTCTTCAAATGCAT
TTATCGTCGTTTTAAATACGGTTTGAAAAGAGGGCCTTCTACGGAAGGAATGCCTGAGTCTATGAGGGAA
GAATATCGGCAGGAACAGCAGAATGCTGTGGATGTTGACGATGGTCATTTTGTCAACATAGAGCTGAAGT
AAAAA""".replace("\n", "")

seq11 = """GCATATCATGTGGGTAAGCCGAAACTCGTGTTCATCATTTTTCGCCTCTTGTTACATAA
TCAAGCAGCTTTGTTAATAATTGGGCCATGCCGTTAAAAGGAGAAATCTCGTATACTATCCCTAAACATC
ATTATAATCCAATGGTAGAGCATCGTTTTAGAAGACCCCTGAGTACTTTCTCCATTAACCGTTCGTGCGT
CCTGGACAACGTTTGTGTTGGCAATGTCTGTACATCGTGTGGCGAGTTTGTTTGACGGTAATACGAACAT
CAGAAGTATGTGACCCAGTTGAGTAGTCTCTTGTATATTCCGACGGTAGTCTGAGAAGGTTTGTTTAAGT
AACCTAAATCGTAAGTGGTTGTTTCCATTTGATCCTTTGTATGAGAACTGTTCATCATAGAATACAACAT
TGCATCCAATACAATGTCTCTTATTACGTCCCCTGTCAAGAGCATCTGCTTGTCAGCATTGATTCTCTCG
CTAAGCTTCTGTTGGCATATGCACCGTATACAAGATAATCGCTCTTGAAGTTGATCCTGGTCGGACTAGT
GAGGTAAGGATCTTCCGTGAGTATATAGTTATGATCTGTCTAATAAAATCGTAACACTTACGTCTTCAAA
TTGGAGATACACAATTATTGCTTGTGTGACTTATTGCGGCAATTGTAATATTATGGACGGGAGTACTTTC
TTTCTTTTATTATGATTAACACAAGAATGAATTCACAACTGATGTTCTAGAGTTTGTGACTGATTTAAAA
CGTAAGGGCATAGACCACTTTATCACCATTATTCTGATTATGTCGCATTACTTACTCCGATTAATACCGC
TTTTATGAACTTCGCGTTATAAAGTGTGCCACAATCCCCAGTTACAGTATGCTATCGCGCGTATTTTACT
TTGAACAGAAAATTTTTGGTTTCCTAGCATCATTTGGCCGTTAAAAAAGAGATCCGATATCGTGAAGTAC
TGCCTCCTTCGAGGACTTGGGCTCTTCCGGGTGTTTGGTTCATT""".replace("\n", "")

seq12 = """CCTTCACACATCGTATTCGACACTAGGTAAAAGACATATGCGGCTCAAACCATACATCT
AAGTGATGTTTGCTCGTGCTTAACCATGACCGCGTTAACGAACGTTACGATATAAGTAATGGAGTTTTTA
AGTAACCCCTAAAAACCATTACGCACTCTCCCAGGTCTATTAGGGTTTTTAGCCCTAATTAACCAATCTC
GATCCTATCGGTCTGACTTTCTATTTTTGCTATGAGAAATCCGTTTATTCGGGCTACAACTACCCAAATA
TTAATAAATTATGACTACTGTACTTAAATCGTTACATAAGTCGCGTTGAATATAAAATAGCCATATCCCA
TATGATTCATAGAACAATGCGCCAATAGTATGGCCAGACGTCGATATATTTGTTTTTCAATATACTTATG
CATAGCCTAAGATATCTTGTCTCAGTCCAAACGCTCTTACGCTGATTAGCTTTTTTACACCCATTGTTTA
AACCACGATCGATAAGGTTTCATGTCGGTGGACGATCTACTGTCCGGTTTGGCTCATTCCAAGAAGGAAG
CTAAGCCAATAGTACATTTTTAGACGCTGTGTATAGAACTCTCATGAGTAAGTGAGGTTTAAGATGTGAG
GAAAACTCATTTAGAACTTTATTTTGACTAGCAAAATTTGCTTCGATACTGTATATATAAAAACTTCGGT
AAGACCTCGTAAACTATCCTTTAGTATTTTGTGCTTCTAAAGTCCCACCCGGAGATCTGTATTAAATTGA
GTGGCATTAACGAACGATAGGGGGTCTATATTGTCTTACCAATATATCTTGTCTGTCACACTTCTCTAAA
TTTTAGGCAAGTCTTACAAGTACAGGTTCATAGACGAACCGGACGCGTTCACCAAATAAGGGTACATATT
CCTCGCATACTATATAGGTTAAGGCTATCCTAACCTATCACAATATCCGTATGAGGATTTGGGCTACGAT
ATAATCCTACTGTATTCAAGAGAAGCCTGACACATTGACTCGATCAAGATGATTTCCATCTCCTAACCAC
AGAACGAAATATGCCTATGATCTACATACCTCTAGAACGCAGAGATGGCGCTAACTATATGTCTTTCATG
CTTGGCCACAACACAATGTCTCATCATACAACAAG""".replace("\n", "")

seq13 = """ATATAGACAGAGGCGGTGTGAATAACAGATCCCAATACTCAACCTTTATGGGAGGTTGG
TGTTAGGTTGATTGCCTGATAGAAGATATCCCATTATTACAATGAATTGTGGTATGAATCTCCCGGGTGA
AATCAAGAAAGACACAGCAACGTCTAAGACGTAAAATTTCAGATTTCAACTAAGACGATTGCACCGTAAA
CCAAAAAATTCAACAGTGGAGCTGTTACGTCTCTAGTTGGCTGCCAACCCTTAATCTGTTTATTTCCGGG
GGCACTGAGGCAAAATGTAGAACGATACAATGTCGGGATTATTCTAATTAAGTTAGGCTTACCACCGTAC
TCGATAGAAACCATGTGAATTTATTCCATAACGATGTATAATGCACAAGAGGATGCGATGCTAATATCAA
AGATCCGGTCAACGCTCTGCCACAGTTTTTTTAAATGATGCTTTAGCCGCTATAGAGCATATTAGTGATC
GGTCCCTGTATTGCACCTTTGTGAAAATAGGCGTTCTGATACTTTACGTTTATTTAGCTGAGTAACTTAA
AGCTCCCCTATAAAATCTAAAGTCACTTAAATTTGTAAATATTAATCTATGCCAGTTGTACTTAAACAAA
CCGTACTGTAACAAGACACATGTGCCGAATCATCGGAATCAGTTTATTACGTTTATTTGTTGAGGATTAT
GCCGATAATTTCTTTACGTAAGTCGCAAATCATTAACATTTTGAGGAGTTGGCATGGTCCCTCGAAGATG
GGTACTATTGAACTAGATTTGCCTCGGCTGTGTGCTGAAGAACGAGATGTGATTAGGACGATCTTCGTTG
TATAAGAAACTACAGCAACCATTAATCTCGAGCACACCCGATCACATTACTTTTAGGTGTCAATTTGATA
ATGCTCAGCTGTATTGTATCGTCCCAATACACCCGCAGGCCGGTTACTTACTCGTCTGAGGTCCTACCAG
TTAGTCAAGGTTTTTGGTCCGATAAGAATACTCCCAAGCTGAGGAACCTATTGTTGTTAGCTCGTTACCC
CTGTACTTTAAATTACTGGACAGGATAGCTATTTGATGTGAGTTGACTTGGTATCTTAGCGCACACTGGA
TGCCGGCTAAGTGATATTGTTGAGACAAACAATGAATTCGCAAAAGAAGTACAACTAACAGTTTGGGTCA
ATGCCTATCTTAATAGACAAGTTATG""".replace("\n", "")

seq14 = """CCTAGCAGTTTCCTCGGGCTACAGAATCTCATTACTTGGACAAGTATTTACGTATTATGT
ACACAAGCCCATTCGTTTTGATACATAGGTATCAAGTAGAGTTTACGATGTGCAAGGCTCAAGACGTGGTG
TACTGCTCGACAAATTCCGTTCACTCGCTAACATTGTAGTAGGGCACCTGATTATTTTTACATGGCGTTTG
CTTCGTACACCCAACAGGAAATTCGGATTCTGATGCAGCACATAATACTGGTACGCTTTTCGGGTACCCGC
CATTTTTCACAGTTATAGACTTGTATGACCATTCGTATAAACCGTTTTAGCTTTTCTCCCTTACATGGCAG
GGTCCACGCTTTATGTTAGGGACGCTTTCAGTGAAGATTTAAGCAACTGACTCCAGTCCATACTGGGACCT
CTATGTTTCCCGGGTTGTACAAGAAGGACGATATTCAACTAATCGCGGCCTAACGATCAATGTTACAAACT
GAGTAACGCTACCGCGACGGAGAAGATTTTGTAATCCCGTCTTCAACTTCAATCTTCGTGTTCGCCCAAAC
CCGCATCGGTTAGTTTCCGGCCTCCTACAAGCTACGACTTCATCTTAAGAACCCCCGGGATCTTGTCTGTA
CCAGTCAATTAGGATGTCAGTTTCGTTGCAATTATTACATGGTTTTGTATTGTTTTCTTAGCTCAATTTAT
ATTTTGTCCTTAGCTCCCGTAATGCGTTATCAGTAATAGCTTTGTAATCTGCACGCCGTCTCACCTTGTAA
CATCTGCAGACGATACTTAACGATATTGGTCTACCATCCTATCTCTGAGCAGATCACGTACGAATTGTCGT
CCCTATTCTTCGCAGTAAAGCCTGATTTCTTACACGGGGTATGTTGGTGCTCTTCATATCGTTGTCGGTAC
TATAGCATGCCTTAATTGGTTAGTAGCAATATGCGCATACATCGACTAACCTCAGACAGAGAACCTTTAAG
GTCGAGGGATACTTAGTTTCGTCCTCGCTTATGTGCTACATTAGTTAGAAGGGACCGTAAAGGGGGACTTT
CCCTATTAGTAATTAGAACTATTGATTGAACGGTTTCGAATTTGTGTTTCCTGTTTCATATATAGGGTACG
TGGTCCATTCTACCGAGTATCGGCCCTGTGATTTTCGAAAACAGGAACGTGTCTGGAAATATTCGTATACC
CTGACTTTATATTTCCGTAGAGGTTTGAGGTTAGCTATTCATACAACCGATAACACCATGCCCTAATATTG
CTCAGTTGGTTTTAGGAAATGAGTTTGCGATTCAAGTTGCTTCTCATGTATGGACTGTTTATCCAGATCGA
CATTCATGAATAAATAACAAAAGCAGCCAGGATTAGCTTGGCATACTTCTAAGAATCAAAAAGCATAGACT
CTACGTTGGAATCGTGATGATATCAGTTTCCAACTACCTTTATAGTTTGGATGCGTGAGAAGTATGAACAA
AGTAGGTTTATAACCTAAGGGGTTCGGCTTAGGCCTTTAACAAGGTGTTAATCAGTTATGTTTCTTTCAAA
GACCAAACCAGTCCCCATCTGTAACCCACTGAGCTCCTCATAAAACACTTGGTGACATCTAAATCTATCTA
AGTACCACCACCGCCACGTTTTATTGAATCTGTGTAGAATTCAGTGAAGATCTCAAAATACTTTTCAGCAC
TCCATTACCTTTAGACCAAATGTTTCTAGTCTTCCGATGAATGGCGAATGGAAGACTCACGAATATGTATT
GGTGATCGATATGTCTCAAACCTTAAATGTGCGAAGGTCCCGAGTAATATGCTTTTTTGGCGCCAAGCAAC
GGCAGCTCGAAAAGTGACTTTGTCAAATCAGGATTTGACATAAAAGTTATCACCCTGGTCTTTATGACCTG
TATATGATCTCACTACGAGTGCTGTATACCCGATGAAAGGGATATAACTAATCGGAGATGGGCCTATAAAC
CTTGGATTAAAATACGTTCTCCCTAACGTAGGTACATGACATGCAGATTGCGCTCTCTCCTTGTTCAGGGG
AAAGCTGAACGGGTATCGACAACGGTCCCTGAACTACATTCTCAGACCTATAGCGCTATCAGATGAAGAGG
GGACTTTTAGCCTTCGCTACTTTCCTGTTGAGATTTTAATCTCTGTTGAAACGCCGTAGCTGCATTTAGCC
ACCATAGTCTTACACTTCTTCAGGAATCTGTTCTACGGTTCTACTCTGCCGTAAAGTTAGCGCCTTGTGAG
TTCCGACGTGCTGTTTGTTTACGGTAGGTTTGTACGACAAGTCATTCGCCATGCTAAACAAAGCTCTTTAT
GTGCCGAGTTTGCCTACTGCTTGTATTAATAGATATGTTAGGTGTCG""".replace("\n", "")

seq15 = """TAGTTATTTGCAGTTTAACGGACGAATTTGAATTTAGCCAATAGAAAAGTCGCTAAGCTCTTACCTCATTAATTGTAATGTTACATGGTTTGGGCGTCATGATAGCGGGACGTTTTTTTAAAGATCATATTTTTTATCTTGCATTTGACCTTTAACTATCTTTTACATATGTCATGAAGTTATTGAACTTAAGCTAGTATGCCGATCGGATTCAAGTATGCTTTCTACTGATGGCAATAGTTTTCACATCATTTAAAACTAAACCGTACGTGCCGCAAGCACTTCCTTGCCTTTATCAATCAAGCATTAGGGACATGTTTTGCCAAGATTACGATCTCTTTCCTAGTGTCGCGTAAATGGTATTTCACAAAAAATATACTCTGTAATATTTCACCATTTCTGAATATTACAATCTCAACACTCTAGATACTAGATACGTCAGTAGTACTAGTTTTGGATTAAGGTTTCGCGCTGATGCTTATGCTTAATTTTGATGACCGAATTGACCGTCGGAATAGGTACACATTGCTCGCTTACTACACGAATTTATCTATCAACTAAAGGTACTACTGCGAAAATACATCATCGCTAAATATTAGGTTGACATTTACTATCCATCCGGCGTCAATATCTCTTGACAATCTCCGATGCCTTAGAAACGCCAGAGAATTTTAAGACATAGGGACTGCCCAATTCGTTGGTATAGTACAAAGAATTATAGATTATGGACGTAGTTTAATATCTTATTCTGACCTAAATGTGTTAACCACATCATATTTACCTTTTTCGCTATAGTTAAGTGGCCACGCAGCTTCTTGTAAAAAGAAGTCATCATATAGGCGTTGTAAGCACAGCCCACGTCTCATCACTGCTCCTCTATTAGTTAATCATATCGTCGTCAGGCATATAATCCTTTAGTTGCGGTTAATTGACAGTGCATCGACTGTGTGGTTTAGTATTGAAGTGTAAATTCAAGAATCTCCACCTAATTGTAGGCTATTACCTGAGAATTATGTAACAGGGATCTGGGATTCACAGCTAAGTTATTTTGCCACGTAGCAAGCCATACGGTAGCCTAAGGAGAAGCCGTGAACTCTTCATTATTCAAAATAGAGCTAATTTGTCCCATGGTGGACTCTTTTGATACGGGAGACTCTAATGATGGTTCAATCGTACAGGCCAATAACCAAGCGAGTGCGGAAATTGCATAGCATCCCACAGTTTGTCGACTAATACATATGGCTTAGAGAGGGAGGCAGTACTTTCTATGCTGTCAACGAAGGATAACTCGTGACAAGGAATTTAATCCATATTCGTATCTTTTTAGTATTA""".replace(
    "\n", ""
)

seq16 = """CCGACTGTACATCTATTCCACTTCTAGTGAATATCTGTTTAATTATGAACCACAGACTGAGTTATTCTGCTCATTGGCAATGGTGTAATTGGATGTACAATGTAATTCCTGCGACAATGAGGCGATAAAGACACTAAGCTTTAAGCAGAATAGCCATGTGAGAACTTAATTCAAGCACCAAAAGTTATCAGAGACCTTATTCATCATTTTTATTTGAATGTTCTTGAATGTCTCGTACAATCGGTCGTTCCTATGTTGTCGTAAGGGGGTATTCAAACCTTAAGCCTATTCGTAGATTCGGCCACCTTAATCCCTATCGCCAAGCCTTACTGGCTCCGAACGTAATCATATTCCCCCCAGGATGACTTGTGCGGCTGATGATCATACGTTGCAAATCTCGTATCTGAAAATTTGACACCTAAGAAAGTTTGCCGGACTCGGAGAAGGTCCCTTAAGTAGAAACATACCCAGACCCGGAACTCTATGATTGAGAAAGAAAGATCTTTCAAATCCGTCCCTGCTTCTGGATTGATAAGGCAACATAGTGATGTTTATGTATATCAAAAAGCAAGAGGAAAACCTGCCCCGTCTTTCTGGTGAAAAATCCTAAATGAACGTTTATGCTTTTGTATATGTGAACTAATATTACGCTTTTTATAGTTCTATTACTCTATTGTCGTTTAAAGAATAAGTCGTCCTTGTATTAAGGACTAGGTATCTATCGATACGAGTTTTCAGCTGATCATTCACATCGTAAATCTTAGAGCGCCTTGCGATTGTGTTTTATGGCTTGAATGTCCTAGCTTCTCAAAAAGTGTTATCACGACACCATCTCCAGTGACTCATGGGTTTTTACCAATGGGTTCCTACAACTTCTTTAGAATGCTTTTACGTGACCTCAACGCTAGAGACTTCCGATGCACGGTTGGCACGTGTTTATTTAGGTATCTCTAAAACAATAAACCATAGCATGAAAACCAGAAGTGGTGCTATCTCCATGGGTCAAAGTTGTTTAAGGCTGGTGATGCGCAAAGTTAGGTAAATTTATTTGGTTAGGGTGGTAGTTTTCAATTAGCAATCTGTACGTCTCATGTCAGGTGTGAGAAGTTTCCCGGGATGATACTGCTTTCCGGCGTAAATCTAAAAGATAACTTCAATGGGAACTAGACCCGGGTTCACTACTTGGCATAGGAGCTGTCTGGTAAATTCTAGACGCTCAGTATTTCACATGGCTGGGCCCGACTCTTAAATCTCTTATACCACTTATTTTGTGGAATACATGGGTCTTTATATTGCCAATCGACAAAGTTTAAATTATATATTATCGCATTACCAGCTAGACTTATGGATAAAAAAAGATATTCTCTCAAAGTGAAATTTGCGCTTTTACGAAAGTATAGGAAAGTCTTTTCTAGTATAGTCTAGCTGGGATACGGACTAGAGCTGAGAGCGTTCAACCAATTACGGCTGTCTGCAATCTTAATCGATGATTACATTAAACTTTCATTGACGAACTGAGCACTAAAAGATACGTCAGTATTATCGAGTTCAAGGAAATCTGTCTTAACATTATCTGTGCTCATATCGTCTAATTTTTTGATACACGGACTCCCTATGAGGTCAATTTCATCGACACATGGTCCAGGTAACTTACAGTTCGGCGCAAGTGTCATCCTTAACACTTGCGAGTGCTAGTACGTTTC""".replace(
    "\n", ""
)

seq17 = """CTAACCTGACATGAAATTTTTTTGTCTTCATTTCTTAGACTGTTACGAGTCTTTTTTGTGGTACCTGCCGTATCTATAACAGTGCGTAATTGACGTAAAGGCTAATGTGTTATTTTACCCAACAATTATTACCATTTATCTCTAAGTATATAATTTCACAATGGTCTGATACAGAGTATTGCTTATAATATTATCCTATATACATTGTGCATTACTGCCTTTTATATAGTCAACACATGTTGCGAAACTAAGAAAGGGCCTTTTGATTCATTTAGTACGTGCATCTATTTATCCATCTCGGGGTGTAGGTACTCGCTTTAGCCCTATTACCACTATCGATGTCTCTGACTCATAAATCTCATCGGTTACAGACTAGATGTATTTCTACATATTAAGCTACTTATTCTAAAAAAGTCTGGCTAGGATTTACCGGGGCATTTACCAGATTAGATCACAGAGCCATTGTACTATCCAAAATTGTTAGCGCTTACGAAAGTGAGTTCTGTGCTAAGTCCGATTATATGAAATCAGATTTGATTCTTTTGGATTCGAGCAAAGAACGTGTGGGACCAAACATACTTTTCATTATTTATTTCTTGGATTAACATAGGAATATTTAGACTATAGTTGTCTAATAAATTACAATCTCGCCTAGGACTACTGCAGCCATTCGTTACTCTCCATGAAGCGTCCAGCGATTAGTGAGAAGAGCGCTCAAGTTAGACTTGGCCATTCAGCCTGAATTTATATCTCGGATGCAATTGAAAGTGTAAATCTCATGATCTGCTACGGAACCACCCTCGCGTAGTTGCTTCATCGTGTCCGGGTGCTAAATAATAGAGTAAATTGAAGAGATCAAGTCCAGTCACCAGGAATTACGTGAAGCAATCAATGACATTTCAAAAAAGGTAAGCGGTATATTATCTCGGAGGTAACTTACATACTGTTAATTTTTGAGAATATACCGTCACATTTCTCGGTAATAATAATTGCCGGTTTATGGATTTAAGAACGATCTCGTGATAACTGGCAACCTGCTTATGCAATGGATAGTTAGTTTGTCTTATGAGTACCCTTACAAGTGCTTGAAACTGTTGTAGTTGTGACCAGACTTGAGGACAAACAGAACATAGTCTTATTTATAATTATCCGCGATGTGTATAACACACCATACATATCCGAGAGATTATACAAGGTTAAGCTATGGATATAGTCTTCTTGCTGGAATTGACAATTCTATCCAACCCTACTATTTGGTAACGAAAGATGAGCGCTGCTAGTAAATGTAATTGGTTGTACATCTCTTCAGTTGATGATGCCTTGATTGGGCAAATATGCTATAGAGCTCCACTGTTGCTCGGCAATTTCTCACAAAAAAATCCCTA""".replace(
    "\n", ""
)

seq18 = """CGACTAAATTTTCTGTCTAATTGATAAATTACATTCTGTAAACGTACAACGCTCAGTGATGCATTTATTGCGACCTTGTTCTTGCTGGCTCGCAGCAGGACGGGACTGTCAGACTTTAAAAACTGTCTTCTAGATATGACAAGAATTCATAGAAATACGAAACTAATCAATGAACAAAGTCTTCCTCGGAGGAGATGCAAGTTGGCTTATTTTTAGTTAGCCACGTCGTCAAATTTTTTATTACGTTGATTAGTCGACTTGGATCCCATTCCGTCTCTAGATTTTTCAACTGACAGATAAAGATAATAACTACTAATAATTTTGCAGGTTCCAACTAGCATTGTGTGGATGTTTAATACTAATATTTGACTCATAGTGTTAGAATGATTTTGCAGTATGTGTCTTATATTTACACGTGATTTTGAGATCCTCTATAGTGATTTTTTACGCCCCAACGTCGTTATGATACCTCTCCGGTGAGTAAGTAGATTCTCAGCACTTTTGGAGCATGTGATACTTACCTAAAAGTCAATCCACTTTTCTCGTTTAACAGATTCGTTGTAATAATAGAATTCTGTGTAGTTACACTTTTCCAAACATCGCTTGAAGTTTTGGGGCTTTGCAACATTTAGCGTCTTAGGCCGAGACGGCAGACTACGGCTATTAAATAGTAAGGGTGTAACATCCCCTATCTTCTAGCTACTAGATCTTCGATTAAGAATTTTTTTCCGTGATAGTATGATATATACGAGAGTGCAAGATAATTTGTTTCTATTAACCTTCAGTAACACATTTTCAGTTTACTTAGATCTGCTTCAATATGTAACTCCTTTAGATGGAAACAGAGAGTATTGCTATGAACTGTCTAATAATCTGCAGCTCTTCTACGTTCAGCCGCACTTATGGGCTTGTGATGTGGCGTAGTAAATAATTTTACTCCCATAAAGTACGGTCTAGTTATTTTTTTACAGTCCTTAATTCCTCAGAGATGTTTATCCCACGTTCACTAGTACCTTGAATGTCTTCCAACGAGTACTCTTTGACTATCGTCTCCTAATTGAAACTAAGTTATCTCTCTACTAATGCCGCGCTTATGTCAATGCCACTTTTTCATACAAACATATATGTTTACCTAACGTATTGGTGACTATTTGTTCGTGGCGACAGCGCTCTATATGCCCTAAAATTGGTTATACAACTTCCTTCCCGCATTTATATAAATATTATAATCTAAATGTGCTACCTTATACGGCATTGGTGGAGTGCCCGAATCAAGTACGGTCCATGAGTTATAATCCCTTGCCATTATTTCTGTCCCTTTTAGCTGCACTTGTGTAATCTAATCACGTGATGACCTAGCAATTCTTGTGGAAAATATTATATTATCGTTGTATCAATGGCGTTTATGATTCGTTGTGGGTAAGGGTAAAGTAATGTGATTTGTCTTTGAAACCTCATTATAGTAATTTTCTTTCATCCTACGCTCCCACCGGAGCATATTATAACCTTCAAATACGAGTTTAAAACAGGCGTATTGCTTGGTACATTGATTCGATCATATAGGTATTTAGTCTTGCATACCTACCGGGTACACTTTTTTCCCTGATTCGCCTAATGCCCTGTCTACCTCGTCCTAGTTGCTTCAACGCATTTGTCGAGCATAAGAATCATAACGTGTGTTGCACTGGTTATAGCTAGGAAGTTATCACTTATGTCACCAACTACTGTGTCCGATTTCATCTTCGATCGACCGTAATATTATGGCCGCAGGTCGTCAGGTTTTAATACATAACATAAAAATTACATCGAATATCGCGAAAGCCATAGGCCCATGTTGGTAAGAAAATGCCTACTGCAGTGCATTGGGATTGGCTTGCGATATTTCACTGTTACTAGGTTGTATATCATCACATCAATTGAAGTCCCCAATATCCTTCGTGTCTTAAGAATATATGTCGGACGTTAAGTATAAAAGAGAAGTGTGTTTGTTTCACCAATACAACCTTGGAAAAAATGCTACCGGATACATTACCTTTCATTAGGGGAACTAATAACGTAATCATTCGCACAGTATGTTTTAATT""".replace(
    "\n", ""
)

seq19 = """CCTTAGTGTACCTTCCACATGTCCTCATTACGATAAAAGGTGTGTTCGATCTCTAAAACGACATAGCATAACTTAGTATTCTTTCTCCTTTCGCGTGTATGCCATGATCATATTTATTATATTAAACGGTTCGACAACTTTTAGAGTAAGAACGGGGTAAAATACCGTTTAAATAATCTAGCTCGGAAGCGCTCTCGGGGCGATGAATCATATTTTTAGCGATGCATCATAGTCTACAACGTGTCCAGATACTATCATCACGTTTTCGCTAACCTTAGTCGCTTGATTTTTACTACAGAAGGTCTCAGGCTAGCGCTGAAAATCCGCGAAACTAAGAATTGTGACCCGGCTTAGATCACCATACGTAGTTCACGCAAGTTCCTTCCTTCTAGAAAACAGGAGTGCTTACTTGTGATCGAATCGAGTATACTAAGGATAGCTGTTCCAGAACCTAATAAAGATATCCGGAGCTATTACGCCTCGCGATCGAACTTGCCTATCAATCTACTTGATCATAATTTTTTCCTAATTTAAGATCTTGAACGTATTCTTTCCATTACTATATTCTGACGAAATAAATATTATCGCGTATCAAATTACTTGTATACTTTTTTTCACAGGGTTCATTGTTATGCATATTGCATCGTGTTGTCGGTTACGAATATTATTACGTTTAGGGATCAATGCAATGGTCAATTATATCATTCTTAGGTTTGTAGTGGATAAAGTGTGGAAGCTTGAAACGACAGTGTAAGATAGGATAACCTCTTCATAATAGACGCTATGTGGGTCCATTTAAGTTAGTTCTTATGTGTCCTCTACGAGCACAAGATGTATTCCTCCTTGTGTGTCGCGACAATTAAGCCGGAGACAGATTGTATAATTAAACTTTACTCATTGTTACTTCTTCCTAAATGGTCTGTTCTATTATACTTAACAAGAACCTTGAGCTTTCTGCTTTTTTTTGTACGGAGTGGAGATTATTACACGATGCCGTGAGTATTTTTCGCAGAAGTATGGTGATGTCGTTACACTTGAGCGGTACTGTTCAGCTAAATTCTGACTATTTAATTATCAACAACTGTTTAAATTTATATTCTTTAGACGCTATCGCTGATGGACTTTAATGTATGGACAACTTTTTTCCTCATCCTCAATCTAAGTATACTTTCAAACCACTTAAAGCTGTTACATTCTTAAGGACTTACGGAGATACAGACTAATTTACCAGACTTTCGGTACCCTTTGGTTAATGATTTTAACTGGAGTTATAAGCGCGCTCTGAATCTTATCTGGATCTCTCGTTTAAACATTTAATCACTAAAACCCGATGACATGTTGGTCTTTAATATCTGTGGACCTATTGCGAATTCAATCCAATACGGCCGAGATTTTGGCGTATACCTATCGAAGTGTATTTCAGAAGCTTAAAGTATAACATGTAGTTACTGAAGACACATCGTGACTCCAACCTCCTTATTTGAGCGAGCTCCCATTACCTGTGAATCTCATCAGTCGCCTTCTATAAAGTTAGCTGAAGAACTTACTTGTCTTAGATATCATGGCACGGCCAGGGATGTGTACTGTTTTTCTCAATATCGGGACCGGTGGCGACGTTCATCCATCCGTTTATTGACATACAAGTCTGGTTAAATTAACCTTATTTGTACATAGCTCTTTTTAACAACATTAAGTGTGTAATGTGGGTCACTAGTTGATGCCAGATATTCTCGGCCTGTATGACTGCGACCTCCAATACTTTCAAAATATTCGGGTAGTACTCTTCTAGGGTAACCCTCGTTGTCCTTAGAACAATGCATTGGAAGTTTACATAAATGAAATTGTACCAAGTTACGCAAAGGAGTACTTCGACGAGCTTTGCACCTCGATGCCTTTGCCAAATTAAGGATCGTATCGACAAATATGAATTATACTGCCACCTAACTATCGGTTCAAAACACTTCCTCTTTATCGAACTCCTTGTAACCTTGTTTGGAACTAACGACTTTTTTTAATTCGTCTAATTTTTCCTTATTACCCCTTGGCAGGTATGAGTGAAAACATACCTGGTAATATCATGCAACTCTTTCTCTCTAACGTTTCATGCAGTTCCTTTGTCCCGATGACTATTCTGTTT""".replace(
    "\n", ""
)

seq20 = """ATACAAAATATCAGTATAACGGAGTTATCCCTCAGTAATAGGGACTCCTAGGATGGTATCCGTAGGAATGATTTATTTATTTTCCAAGTGTGCTCTGATTAAGAGGGATTACCAACAATAACCTTGTCTTTTTGCGTAATTTGGCTCGCGCTGCGTTATCTTAGTGAGGATAAATCTAAGTAGGGACCTCCCACGATTAGTCGTAATCAGCGATCCGCGAGCAAATAATTGACAAGGGACATGTCGGATCTCCTACAAATCGCTGTACCGTCGTTACCACAAGCGATTATGGATTAGTATTAAACGCTCATTACATTTTTAGAGGTGTCGGATTGGGCTTCTTCAGCTCTCTTCTGGTACATCCTCAGTTATGCTTTTGTGCTAACGTCAGTCTTAGTGTTTTGCCACAACCTTTGCTTATTAGCCAACCAAATTCATTTCAATTATATGAGGAAAATACAACCTTCAACAGTCTGATAGGACTTACCTTTACCGCCCGTTGGACTAGCGAACAATCTTAAAATTTAGCAGATACTTGGTTCTTTATATAATTTCTTTCGTGTTACGCTACCAACCCACTATTTGAGTGAGTCGTATTAGTCCGTAAAGAAGGGTTAACCACTTTCACATATAATAAATAGTCCATTAAAGGAGAGCTTTAACGTACCCAGAATCATGTATCCCCTGTAAATGTTAATTCGTGACTATAGTCTTGGGAGCCACGATACCACAATTGAATCCAAGCTGATGATATCTATAGTCTGCCGGCAAATTTCAGCCTATATTCACCGATCTTAAATCACATAATAGTAGTTCTTACCTACAAGCATATTTTTGCTGAACTTAGACTTTTGCCCACTACGCTAAATAACCCATTGTACATTGCCTTCTGTGAATCGGGTTCCATTTATGCTCGAATGTTTATTGATAGATGCTCTAATTTATCGTGATCGCCCGGCGAGTATTAACAGAGTTAAATGTTGAAGCTGAATTCAGCCACTTAGCCGCAATGAAGGTTGGACATCTACAGAACTCCTTTCGATTCCATATACTTCATTGACTCATTCCGTAGGTATAACGAAAACGTGATTTACACCAAAAACAATTGGTATTATAGTAAAGTGTCAGCCGAATTCAAGAAACAATTAGTGTCAACTTGAGATTAATATTAAAAATTTATATAACTGTGACAGTAATCCCAACGGTATGATGATCACTGCCTTAATAAGGGTAATCTTTGAGGAGGAGTATGATTTTTTGAACTTTACTATAGTACCACTTATAACATTTGCTATACAATTAAACTTACTGTCTACTCGAGGGTTTATGTTTATAGTAGTTACAGGCTTTTTTTGCTCGGAATTCCTCTGGTAAAGTTCAAATGGTTAATCATTAGAAGTGTATGTTAACGACCGAAAGACATACGGAGATTATCAGGCAGCTAGGAATAGTTGATTTTCGAACTCCCATCCTCAAATCATACACCCTAGTACGTAAGTCCTGAGTTCACTAAGTGACTAAAATCTTAATGTGCAACTTTTTATCTTGATGATCATGTTAATAC""".replace(
    "\n", ""
)

sequences = [
    ("Influenza_1", seq1),
    ("Influenza_2", seq2),
    ("Influenza_3", seq3),
    ("Influenza_4", seq4),
    ("Influenza_5", seq5),
    ("Influenza_6", seq6),
    ("Influenza_7", seq7),
    ("Influenza_8", seq8),
    ("Influenza_9", seq9),
    ("Influenza_10", seq10),
    ("Covid19_1", seq11.replace("\n", "")),
    ("Covid19_2", seq12.replace("\n", "")),
    ("Covid19_3", seq13.replace("\n", "")),
    ("Covid19_4", seq14.replace("\n", "")),
    ("Covid19_5", seq15.replace("\n", "")),
    ("Covid19_6", seq16.replace("\n", "")),
    ("Covid19_7", seq17.replace("\n", "")),
    ("Covid19_8", seq18.replace("\n", "")),
    ("Covid19_9", seq19.replace("\n", "")),
    ("Covid19_10", seq20.replace("\n", "")),
]

NT_MAP = {
    "A": 1 + 1j,
    "C": 1 - 1j,
    "G": -1 + 1j,
    "T": -1 - 1j,
}


def compute_ods(seq):
    mapped = np.array([NT_MAP.get(b, 0 + 0j) for b in seq])
    coords = np.cumsum(mapped)
    return coords


def center_of_weight(coords):
    return coords.real.mean(), coords.imag.mean()


results = []
all_centers = []

for name, seq in sequences:
    coords = compute_ods(seq)
    cx, cy = center_of_weight(coords)

    results.append((name, seq, coords, cx, cy))
    all_centers.append((name, cx, cy))

    plt.figure(figsize=(7, 6))
    plt.plot(coords.real, coords.imag, linewidth=0.8)
    plt.scatter([coords.real[0]], [coords.imag[0]], color="green", label="Start")
    plt.scatter([coords.real[-1]], [coords.imag[-1]], color="red", label="End")
    plt.scatter(
        [cx], [cy], color="orange", s=80, edgecolor="black", label="Center of Weight"
    )

    plt.title(f"ODS Digital State: {name}")
    plt.xlabel("X Coordinate")
    plt.ylabel("Y Coordinate")
    plt.grid(True, linestyle="--", alpha=0.4)
    plt.legend()
    plt.tight_layout()
    plt.savefig(f"lab10/{name}_ODS.png", dpi=200)
    plt.close()

plt.figure(figsize=(10, 8))

for i, (name, cx, cy) in enumerate(all_centers):
    plt.scatter(cx, cy, s=80, edgecolor="black")
    plt.text(cx + 0.2, cy + 0.2, name, fontsize=8)

plt.title("Centers of Weight for All Sequences")
plt.xlabel("Center X")
plt.ylabel("Center Y")
plt.grid(True, linestyle="--")
plt.tight_layout()
plt.savefig("lab10/ALL_CENTERS.png", dpi=200)
plt.close()

df = pd.DataFrame(all_centers, columns=["Name", "Center_X", "Center_Y"])
df.to_csv("lab10/ODS_centers.csv", index=False)
